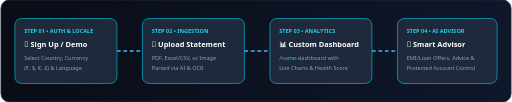
t = 0.00 s
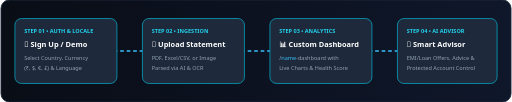
t = 0.38 s
t = 0.75 s: frame unchanged from t = 0.00 s, image omitted
t = 1.13 s: frame unchanged from t = 0.38 s, image omitted

The animated SVG that drew these frames (rendered in a browser with its animation timeline set to each time). Animation: 1 CSS @keyframes rule; one cycle of 1.50 s, repeats indefinitely.

<svg xmlns="http://www.w3.org/2000/svg" viewBox="0 0 1100 220" width="100%" height="220">
  <defs>
    <linearGradient id="flowBg" x1="0%" y1="0%" x2="100%" y2="0%">
      <stop offset="0%" stop-color="#090d16" />
      <stop offset="100%" stop-color="#0f172a" />
    </linearGradient>
    <style>
      .box { fill: #1e293b; stroke: #06b6d4; stroke-width: 1.5; }
      .step-num { font-family: 'Segoe UI', sans-serif; font-size: 12px; font-weight: 700; fill: #22d3ee; }
      .step-title { font-family: 'Segoe UI', sans-serif; font-size: 16px; font-weight: 700; fill: #ffffff; }
      .step-desc { font-family: 'Segoe UI', sans-serif; font-size: 12px; fill: #94a3b8; }
      .flow-line { stroke: #38bdf8; stroke-width: 3; stroke-dasharray: 8 6; animation: dash 1.5s linear infinite; }
      @keyframes dash {
        to { stroke-dashoffset: -28; }
      }
    </style>
  </defs>

  <rect width="1100" height="220" rx="18" fill="url(#flowBg)" stroke="#1e293b" stroke-width="2" />

  <!-- Animated Connector Lines -->
  <line x1="250" y1="110" x2="305" y2="110" class="flow-line" />
  <line x1="525" y1="110" x2="580" y2="110" class="flow-line" />
  <line x1="800" y1="110" x2="855" y2="110" class="flow-line" />

  <!-- Step 1 -->
  <g transform="translate(30, 40)">
    <rect width="220" height="140" rx="14" class="box" />
    <text x="20" y="32" class="step-num">STEP 01 • AUTH &amp; LOCALE</text>
    <text x="20" y="62" class="step-title">🔐 Sign Up / Demo</text>
    <text x="20" y="90" class="step-desc">Select Country, Currency</text>
    <text x="20" y="110" class="step-desc">(&#8377;, $, €, £) &amp; Language</text>
  </g>

  <!-- Step 2 -->
  <g transform="translate(305, 40)">
    <rect width="220" height="140" rx="14" class="box" />
    <text x="20" y="32" class="step-num">STEP 02 • INGESTION</text>
    <text x="20" y="62" class="step-title">📄 Upload Statement</text>
    <text x="20" y="90" class="step-desc">PDF, Excel/CSV, or Image</text>
    <text x="20" y="110" class="step-desc">Parsed via AI &amp; OCR</text>
  </g>

  <!-- Step 3 -->
  <g transform="translate(580, 40)">
    <rect width="220" height="140" rx="14" class="box" />
    <text x="20" y="32" class="step-num">STEP 03 • ANALYTICS</text>
    <text x="20" y="62" class="step-title">📊 Custom Dashboard</text>
    <text x="20" y="90" class="step-desc">/<tspan fill="#38bdf8">name</tspan>-dashboard with</text>
    <text x="20" y="110" class="step-desc">Live Charts &amp; Health Score</text>
  </g>

  <!-- Step 4 -->
  <g transform="translate(855, 40)">
    <rect width="215" height="140" rx="14" class="box" />
    <text x="20" y="32" class="step-num">STEP 04 • AI ADVISOR</text>
    <text x="20" y="62" class="step-title">🤖 Smart Advisor</text>
    <text x="20" y="90" class="step-desc">EMI/Loan Offers, Advice &amp;</text>
    <text x="20" y="110" class="step-desc">Protected Account Control</text>
  </g>
</svg>
